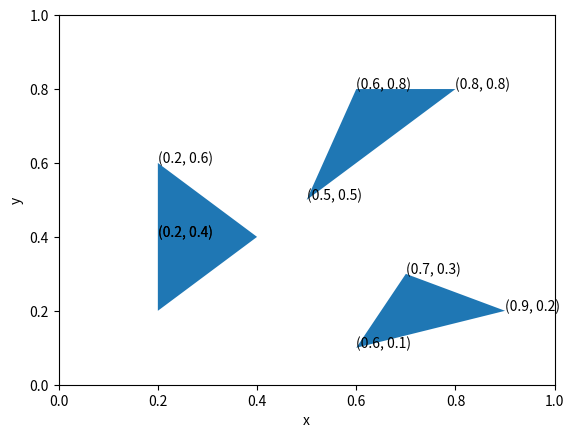

Source code (Python):
import matplotlib.pyplot as plt

fig, ax = plt.subplots()

ax.set_xlabel('x')
ax.set_ylabel('y')

patch = plt.Polygon([
    (0.2, 0.2),
    (0.2, 0.6),
    (0.4, 0.4)
])

ax.add_patch(patch)

ax.text(0.2, 0.4, '(0.2, 0.4)')
ax.text(0.2, 0.6, '(0.2, 0.6)')
ax.text(0.2, 0.4, '(0.2, 0.4)')

patch = plt.Polygon([
    (0.6, 0.8),
    (0.8, 0.8),
    (0.5, 0.5)
])

ax.add_patch(patch)

ax.text(0.6, 0.8, '(0.6, 0.8)')
ax.text(0.8, 0.8, '(0.8, 0.8)')
ax.text(0.5, 0.5, '(0.5, 0.5)')

patch = plt.Polygon([
    (0.6, 0.1),
    (0.7, 0.3),
    (0.9, 0.2)
])

ax.add_patch(patch)

ax.text(0.6, 0.1, '(0.6, 0.1)')
ax.text(0.7, 0.3, '(0.7, 0.3)')
ax.text(0.9, 0.2, '(0.9, 0.2)')

plt.show()
